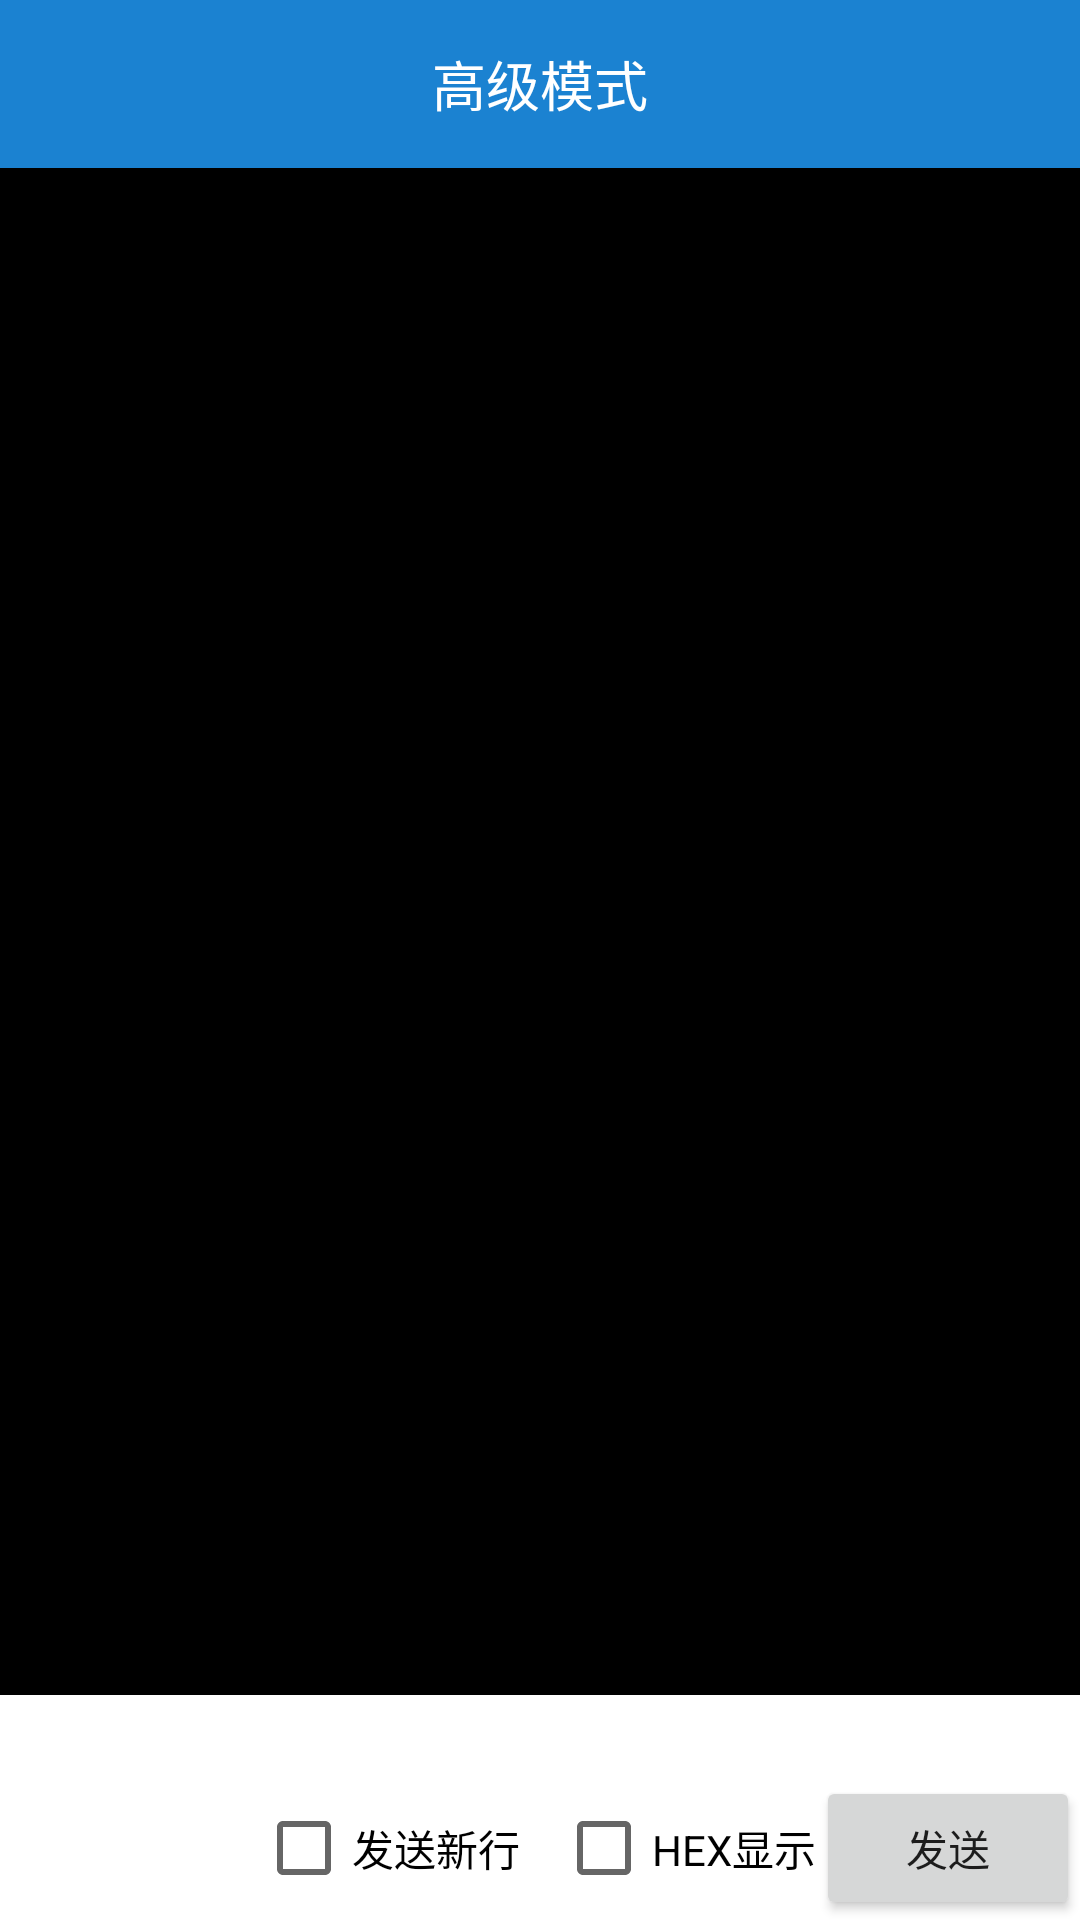

The Android layout XML behind this screen, and the referenced resources:
<!-- AndroidManifest.xml: application theme AppTheme -->
<!-- res/layout/vi.xml -->
<?xml version="1.0" encoding="utf-8"?>
<android.support.constraint.ConstraintLayout
    xmlns:android="http://schemas.android.com/apk/res/android"
    android:layout_width="match_parent"
    android:layout_height="match_parent">

    <LinearLayout
        android:layout_width="match_parent"
        android:layout_height="match_parent"
        android:orientation="vertical">

        <RelativeLayout
            android:id="@+id/relativeLayout"
            android:layout_width="match_parent"
            android:layout_height="?attr/actionBarSize"
            android:background="@color/chart_bg"
            android:padding="0dp">

            <TextView
                android:id="@+id/tv_city"
                android:layout_width="wrap_content"
                android:layout_height="wrap_content"
                android:layout_centerInParent="true"
                android:text="高级模式"
                android:textColor="@color/white"
                android:textSize="18sp" />

            <TextView
                android:id="@+id/tv_change_city"
                android:layout_width="wrap_content"
                android:layout_height="wrap_content"
                android:layout_alignParentRight="true"
                android:layout_centerVertical="true"
                android:layout_marginRight="11dp"
                android:text=""
                android:textColor="@color/white"
                android:textSize="16sp" />
        </RelativeLayout>

        <RelativeLayout
            android:background="#000000"
            android:layout_width="match_parent"
            android:layout_height="match_parent"
            android:orientation="vertical">
            <TextView
                android:id="@+id/tv_get"
                android:layout_width="match_parent"
                android:layout_height="wrap_content"
                android:textColor="@color/white"
                android:textSize="20sp" />

            <RelativeLayout
                android:background="@color/white"
                android:layout_gravity="bottom"
                android:layout_width="match_parent"
                android:layout_height="wrap_content"
                android:layout_alignParentBottom="true"
                android:id="@+id/relativeLayout2">
                <EditText
                    android:id="@+id/et_send"
                    android:layout_width="match_parent"
                    android:layout_height="wrap_content"

                    android:layout_alignParentStart="true"
                    android:background="@drawable/edbac"
                    android:textSize="20sp" />
                <Button
                    android:layout_below="@id/et_send"
                    android:id="@+id/btn_send"
                    android:layout_width="wrap_content"
                    android:layout_height="wrap_content"
                    android:layout_alignParentRight="true"
                    android:text="发送" />

                <CheckBox
                    android:id="@+id/checkBox"
                    android:layout_width="wrap_content"
                    android:layout_height="wrap_content"

                    android:layout_alignBaseline="@+id/btn_send"
                    android:layout_alignBottom="@+id/btn_send"
                    android:layout_toStartOf="@+id/btn_send"
                    android:text="HEX显示" />

                <CheckBox
                    android:id="@+id/checkBox2"
                    android:layout_width="wrap_content"
                    android:layout_height="wrap_content"
                    android:layout_alignTop="@+id/checkBox"
                    android:layout_marginEnd="12dp"
                    android:layout_toStartOf="@+id/checkBox"
                    android:text="发送新行" />
            </RelativeLayout>


        </RelativeLayout>

    </LinearLayout>

</android.support.constraint.ConstraintLayout>
<!-- resources referenced by this layout -->
<resources>
  <color name="chart_bg">#1B82D1</color>
  <color name="white">#ffffff</color>
  <style name="AppTheme" parent="Theme.AppCompat.Light.NoActionBar">
          <item name="colorPrimary">@color/chart_bg</item>
          <item name="colorPrimaryDark">@color/colorPrimaryDark</item>
          <item name="colorAccent">@color/colorAccent</item>
      </style>
  <color name="colorPrimaryDark">#FF3E99E0</color>
  <color name="colorAccent">#FF5722</color>
</resources>
